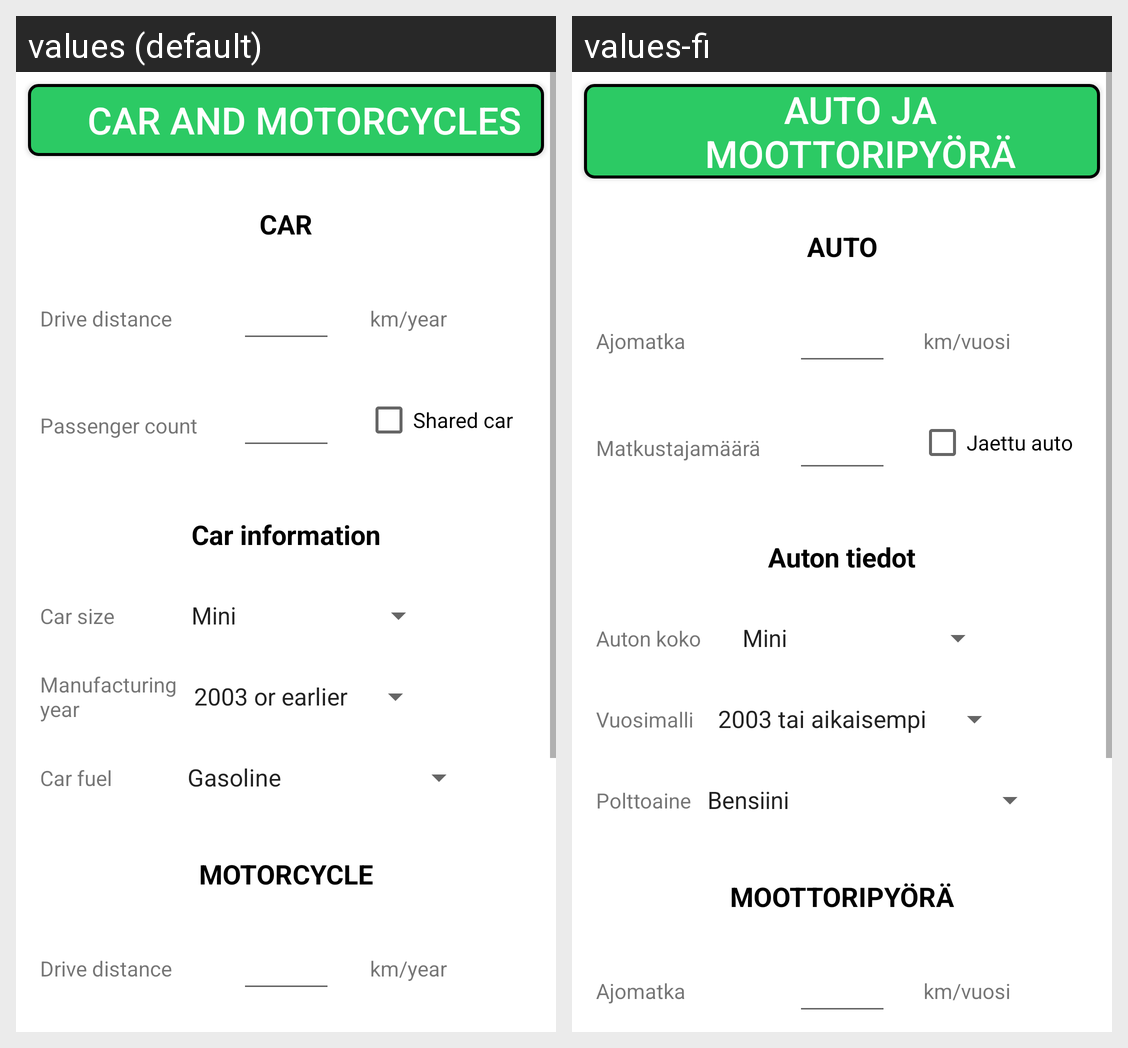

Translations of the strings shown on this Android screen, per locale in the grid:
Android screen res/layout/fragment_add_data_travel.xml rendered under 2 locales, left to right: values (default), values-fi. Device: Nexus 5 (rendered at 1080×1920; each locale shown at half size, 540×960, under a caption strip naming it); theme Theme.Olio_ohjelmointi_HT.
Strings drawn on this screen, with the default value and each locale's value (text and hints the layout hard-codes, and strings that could not be matched under every locale, appear in the picture but are not listed):

add_travel_car_and_moped
  values: CAR AND MOTORCYCLES
  values-fi: AUTO JA MOOTTORIPYÖRÄ

add_travel_car
  values: CAR
  values-fi: AUTO

add_travel_km
  values: km/year
  values-fi: km/vuosi

add_travel_driving
  values: Drive distance
  values-fi: Ajomatka

add_travel_passengers
  values: Passenger count
  values-fi: Matkustajamäärä

add_travel_car_info
  values: Car information
  values-fi: Auton tiedot

add_travel_shared
  values: Shared car
  values-fi: Jaettu auto

add_travel_car_size
  values: Car size
  values-fi: Auton koko

add_travel_car_year
  values: Manufacturing year
  values-fi: Vuosimalli

add_travel_fuel
  values: Car fuel
  values-fi: Polttoaine

add_travel_moped
  values: MOTORCYCLE
  values-fi: MOOTTORIPYÖRÄ
